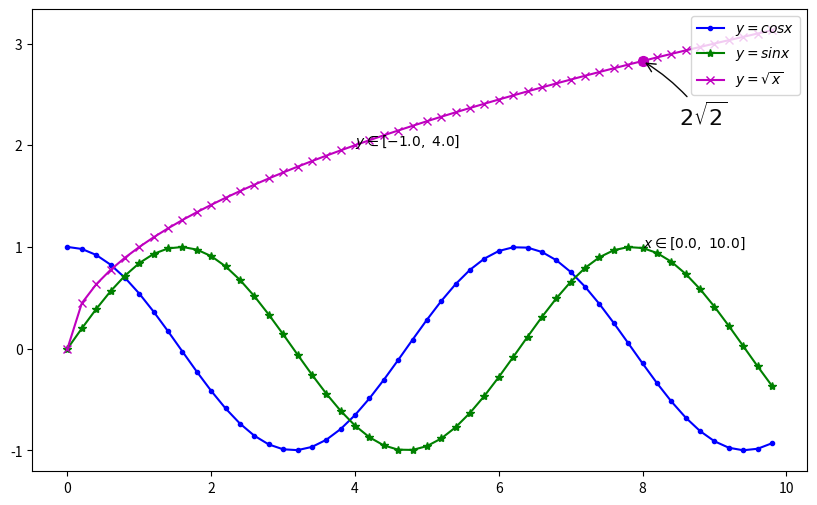

Python code for this plot:

import numpy as np
import matplotlib.pyplot as plt

x=np.arange(0.,10,0.2)
y1=np.cos(x)
y2=np.sin(x)
y3=np.sqrt(x)
plt.rcParams['figure.figsize']=(10,6)   #reParams设置图片尺寸
plt.plot(x,y1,color='blue',linewidth=1.5,linestyle='-',marker='.',label=r'$y=cos{x}$')
plt.plot(x,y2,color='green',linewidth=1.5,linestyle='-',marker='*',label=r'$y=sin{x}$')
plt.plot(x,y3,color='m',linewidth=1.5,linestyle='-',marker='x',label=r'$y=\sqrt{x}$')
plt.legend(loc='upper right')  #loc参数设置图例在图片中的位置

plt.text(8.0,1,r'$x \in [0.0, \ 10.0]$',color='k',fontsize=10)
plt.text(4.0,2.0,r'$y \in [-1.0, \ 4.0]$',color='k',fontsize=10)

plt.scatter([8,],[np.sqrt(8),],50,color='m')  #使用散点图放大当前点
plt.annotate(r'$2\sqrt{2}$',xy=(8,np.sqrt(8)),xytext=(8.5,2.2),fontsize=16,color='#090909',\
             arrowprops=dict(arrowstyle='->',connectionstyle='arc3,rad=0.1',color='#090909'))
#xy参数设置'被注解点'的坐标,xytext参数设置'注解文字'的位置,arrowprops参数设置注解文字与被注解点的连接方式


# x, y = np.mgrid[-2:2:20j, -2:2:20j]
# z = x * np.exp(-x ** 2 - y ** 2)
# ax = plt.subplot(111, projection='3d')
# ax.plot_surface(x, y, z, rstride=2, cstride=1, cmap=plt.cm.coolwarm, alpha=0.8)
# ax.set_xlabel('x')
# ax.set_ylabel('y')
# ax.set_zlabel('z')
plt.show()